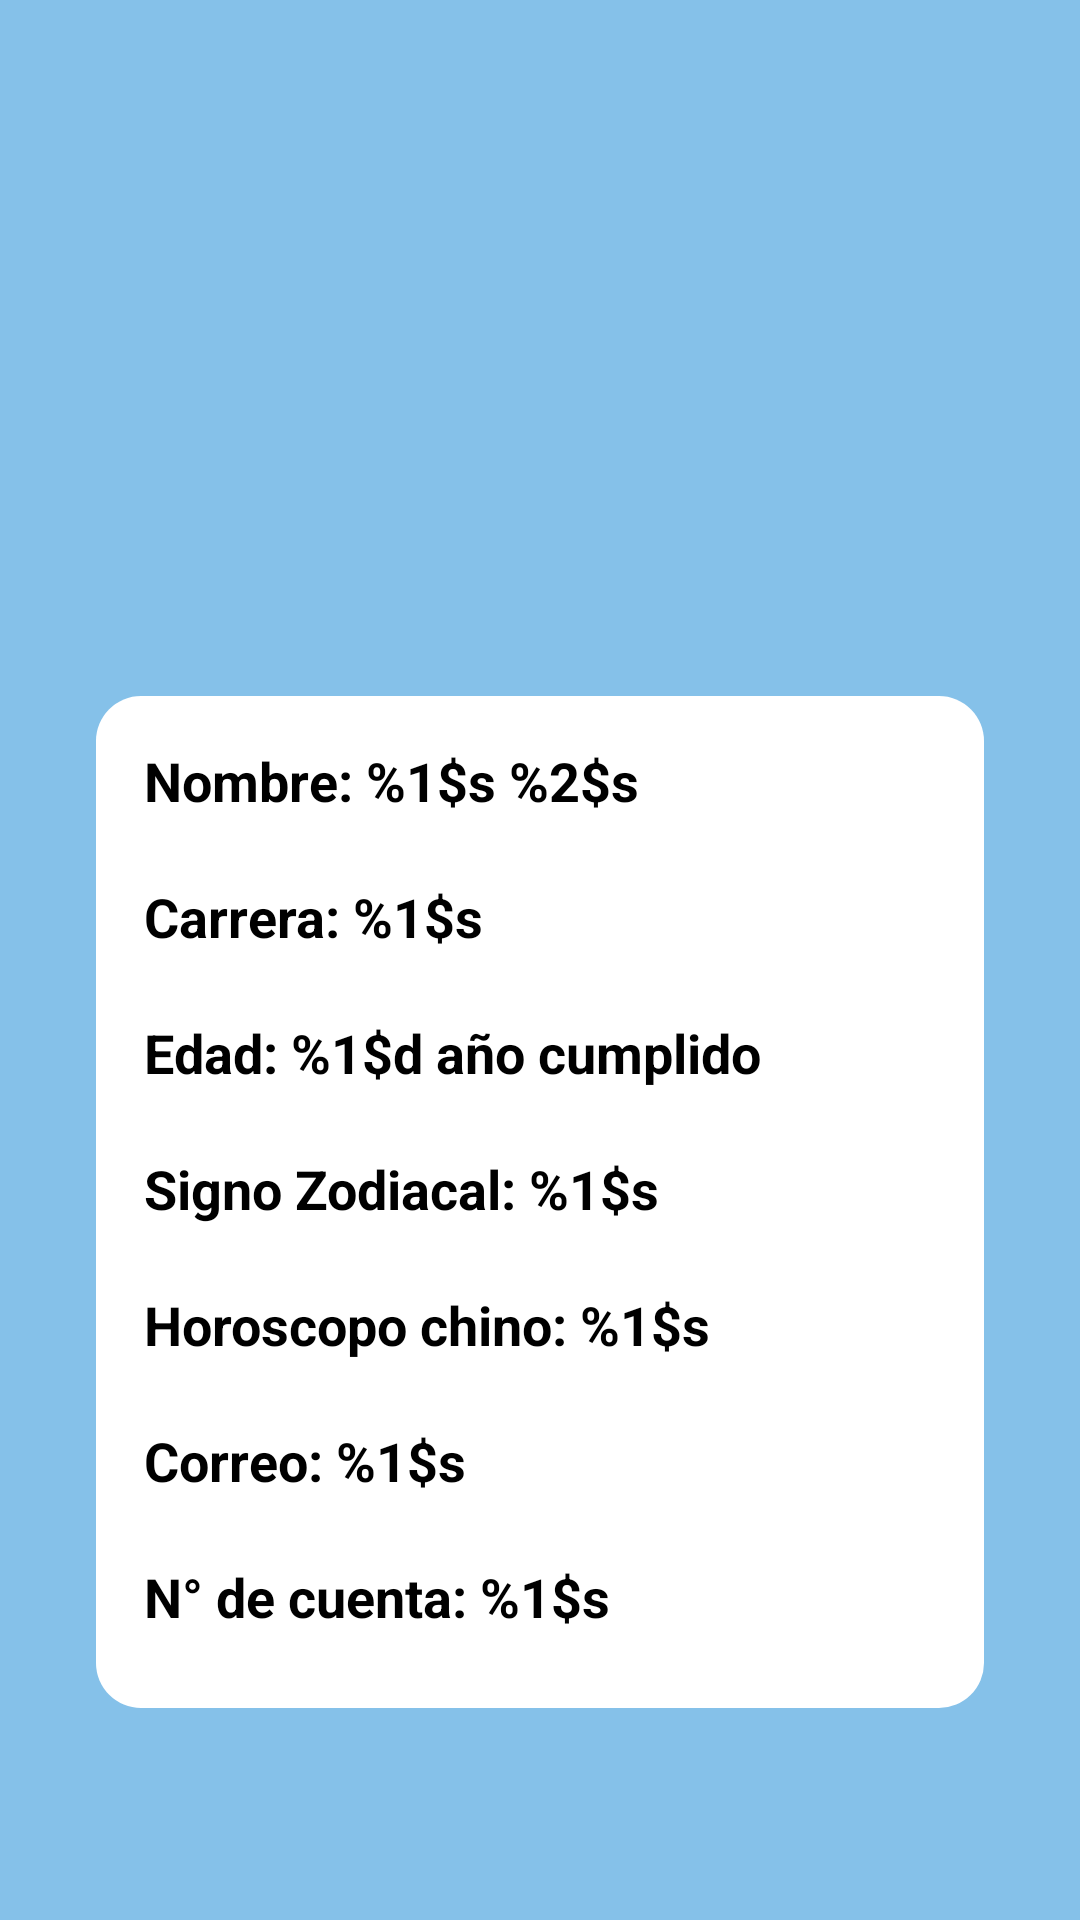

Write the Android layout XML for this screen, with the resource values it uses.
<!-- AndroidManifest.xml: application theme Theme.Proyecto_1_V2 -->
<!-- res/layout/activity_result.xml -->
<?xml version="1.0" encoding="utf-8"?>
<androidx.constraintlayout.widget.ConstraintLayout xmlns:android="http://schemas.android.com/apk/res/android"
    xmlns:app="http://schemas.android.com/apk/res-auto"
    xmlns:tools="http://schemas.android.com/tools"
    android:layout_width="match_parent"
    android:layout_height="match_parent"
    android:background="#85C1E9 "
    tools:context=".ResultActivity">

    <ScrollView
        android:layout_width="match_parent"
        android:layout_height="match_parent"
        tools:layout_editor_absoluteX="0dp"
        tools:layout_editor_absoluteY="177dp">

        <LinearLayout
            android:layout_width="match_parent"
            android:layout_height="100dp"
            android:layout_margin="16dp"
            android:orientation="vertical">

            <ImageView
                android:id="@+id/imageCarrera"
                android:layout_width="match_parent"
                android:layout_height="200dp"
                android:layout_weight="1"
                app:srcCompat="@drawable/cheems" />

            <LinearLayout
                android:layout_width="match_parent"
                android:layout_height="match_parent"
                android:layout_margin="16dp"
                android:background="@drawable/background_withe"
                android:orientation="vertical">

                <LinearLayout
                    android:layout_width="match_parent"
                    android:layout_height="match_parent"
                    android:layout_marginStart="16dp"
                    android:layout_marginTop="16dp"
                    android:layout_marginEnd="16dp"
                    android:layout_marginBottom="4dp"
                    android:layout_weight="1"
                    android:orientation="vertical">

                    <TextView
                        android:id="@+id/textNombre"
                        android:layout_width="wrap_content"
                        android:layout_height="wrap_content"
                        android:layout_weight="1"
                        android:text="@string/nombre_result"
                        android:textColor="@color/black"
                        android:textSize="18sp"
                        android:textStyle="bold" />

                    <TextView
                        android:id="@+id/textCarrera"
                        android:layout_width="match_parent"
                        android:layout_height="wrap_content"
                        android:layout_weight="1"
                        android:text="@string/carrera_result"
                        android:textColor="@color/black"
                        android:textSize="18sp"
                        android:textStyle="bold" />

                    <TextView
                        android:id="@+id/textEdad"
                        android:layout_width="match_parent"
                        android:layout_height="wrap_content"
                        android:layout_weight="1"
                        android:text="@plurals/edad_result"
                        android:textColor="@color/black"
                        android:textSize="18sp"
                        android:textStyle="bold" />

                    <TextView
                        android:id="@+id/textZodiaco"
                        android:layout_width="match_parent"
                        android:layout_height="wrap_content"
                        android:layout_weight="1"
                        android:text="@string/signo_zodiacal_result"
                        android:textColor="@color/black"
                        android:textSize="18sp"
                        android:textStyle="bold" />

                    <TextView
                        android:id="@+id/textChino"
                        android:layout_width="match_parent"
                        android:layout_height="wrap_content"
                        android:layout_weight="1"
                        android:text="@string/horoscopo_chino_result"
                        android:textColor="@color/black"
                        android:textSize="18sp"
                        android:textStyle="bold" />

                    <TextView
                        android:id="@+id/textCorreo"
                        android:layout_width="match_parent"
                        android:layout_height="wrap_content"
                        android:layout_weight="1"
                        android:text="@string/correo_result"
                        android:textColor="@color/black"
                        android:textSize="18sp"
                        android:textStyle="bold" />

                    <TextView
                        android:id="@+id/textNumcuenta"
                        android:layout_width="match_parent"
                        android:layout_height="wrap_content"
                        android:layout_weight="1"
                        android:text="@string/n_de_cuenta_result"
                        android:textColor="@color/black"
                        android:textSize="18sp"
                        android:textStyle="bold" />
                </LinearLayout>
            </LinearLayout>

        </LinearLayout>
    </ScrollView>

</androidx.constraintlayout.widget.ConstraintLayout>
<!-- resources referenced by this layout -->
<resources>
  <!-- drawable background_withe (drawable) -->
  <?xml version="1.0" encoding="utf-8"?>
  <selector xmlns:android="http://schemas.android.com/apk/res/android">
  <item>
      <shape android:shape="rectangle">
          <solid android:color="@color/white"/>
          <corners android:radius="15dp"/>
  
  
      </shape>
  
  
  </item>
  </selector>
  <string name="carrera_result">Carrera: %1$s\n</string>
  <string name="correo_result">Correo: %1$s \n</string>
  <string name="horoscopo_chino_result">Horoscopo chino: %1$s \n</string>
  <string name="n_de_cuenta_result">N° de cuenta: %1$s \n</string>
  <string name="nombre_result">Nombre: %1$s %2$s \n</string>
  <string name="signo_zodiacal_result">Signo Zodiacal: %1$s \n</string>
  <style name="Theme.Proyecto_1_V2" parent="Theme.MaterialComponents.DayNight.DarkActionBar">
          
          <item name="colorPrimary">@color/purple_500</item>
          <item name="colorPrimaryVariant">@color/purple_700</item>
          <item name="colorOnPrimary">@color/white</item>
          
          <item name="colorSecondary">@color/teal_200</item>
          <item name="colorSecondaryVariant">@color/teal_700</item>
          <item name="colorOnSecondary">@color/black</item>
          
          <item name="android:statusBarColor">?attr/colorPrimaryVariant</item>
          
      </style>
  <!-- not gathered from this repository: default colours our renderer supplied (Android Studio template values) -->
  <color name="purple_500">#FF6200EE</color>
  <color name="purple_700">#FF3700B3</color>
  <color name="teal_200">#FF03DAC5</color>
  <color name="teal_700">#FF018786</color>
  <color name="black">#FF000000</color>
  <color name="white">#FFFFFFFF</color>
</resources>
